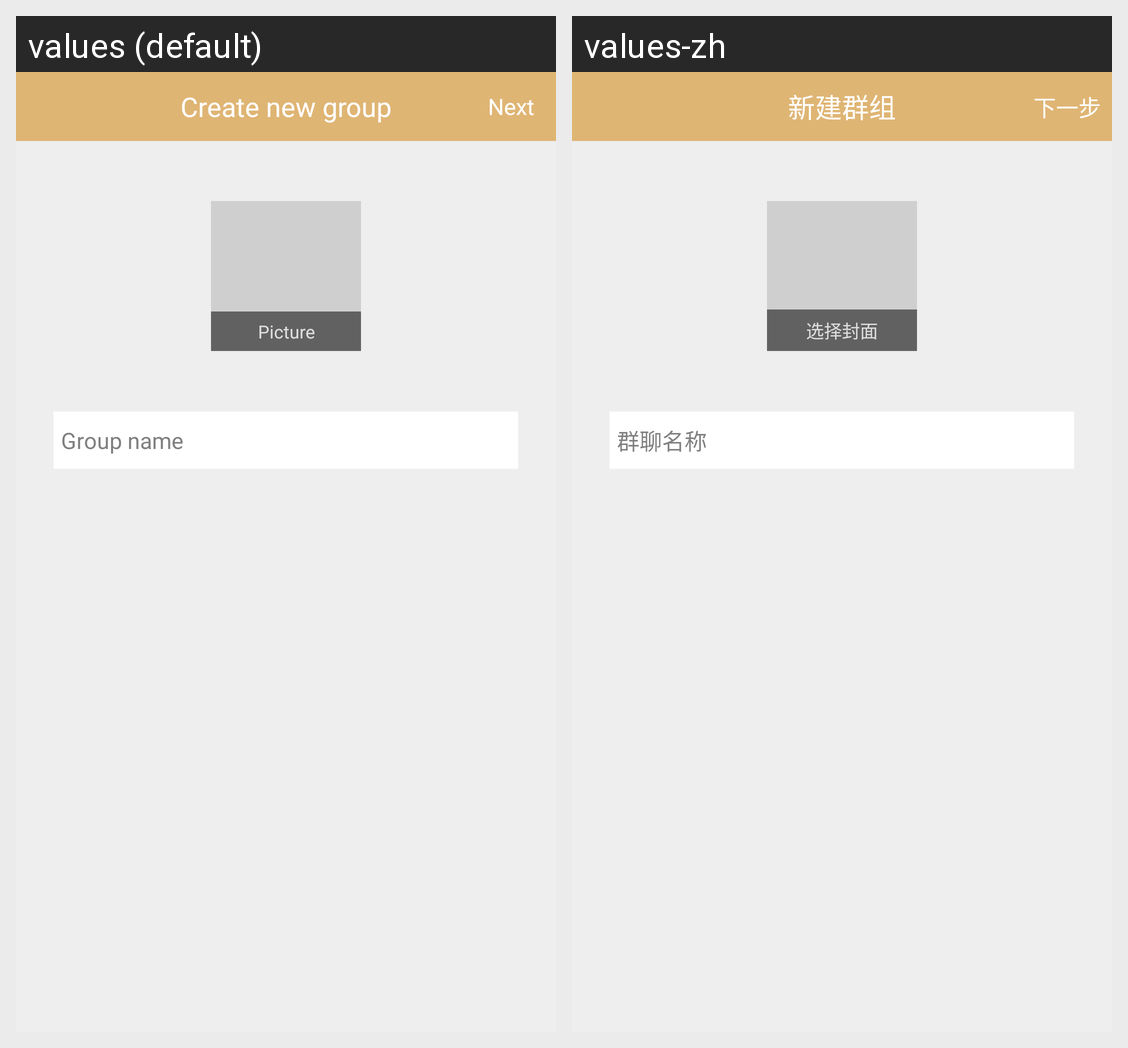

This grid shows one Android layout under two languages. Give, for every string resource on the screen, its name, the default text and each shown locale's text.
Android screen res/layout/activity_new_group.xml rendered under 2 locales, left to right: values (default), values-zh. Device: Nexus 5 (rendered at 1080×1920; each locale shown at half size, 540×960, under a caption strip naming it); theme horizontal_slide.
Strings drawn on this screen, with the default value and each locale's value (text and hints the layout hard-codes, and strings that could not be matched under every locale, appear in the picture but are not listed):

The_new_group_chat
  values: Create new group
  values-zh: 新建群组

next
  values: Next
  values-zh: 下一步

im_group_cover
  values: Picture
  values-zh: 选择封面

group_name
  values: Group name
  values-zh: 群聊名称
